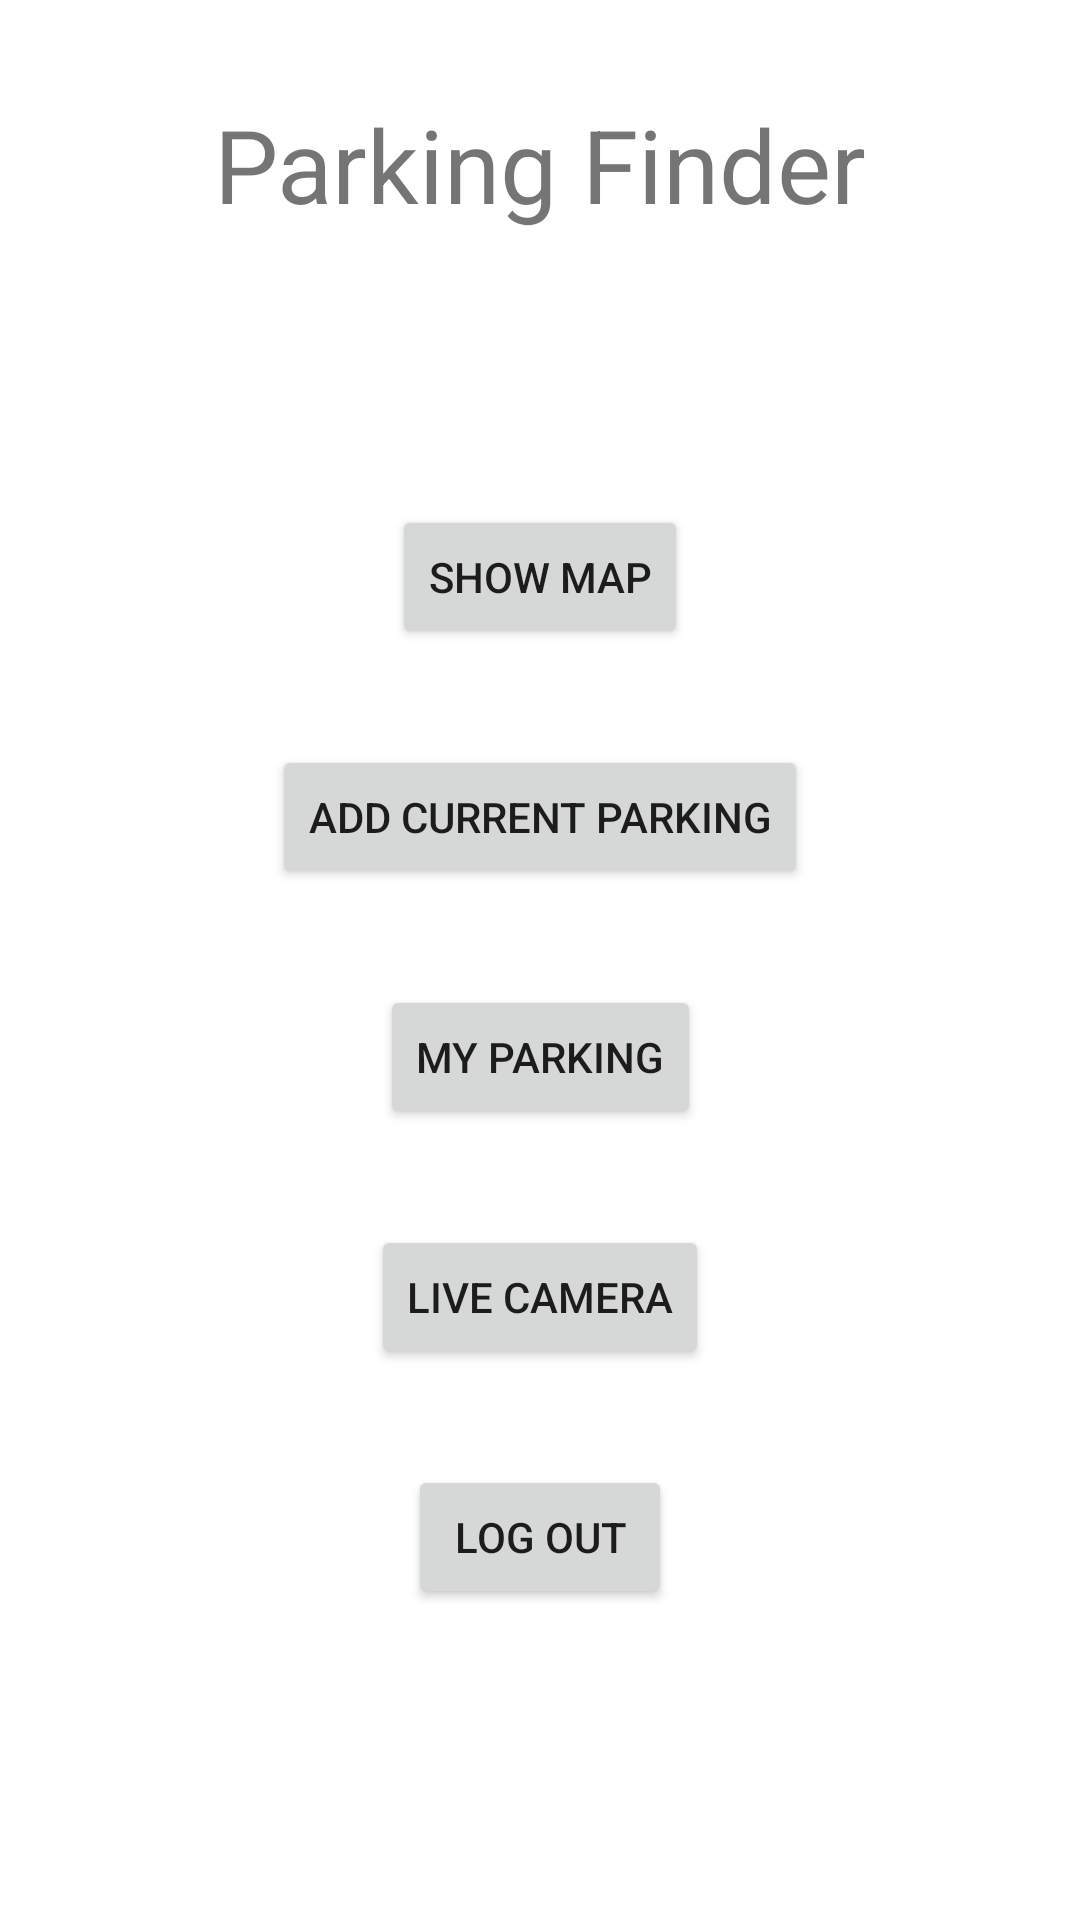

This screen was rendered from an Android layout file. Write that file and the resources it references.
<!-- AndroidManifest.xml: application theme AppTheme -->
<!-- res/layout/activity_main.xml -->
<?xml version="1.0" encoding="utf-8"?>
<androidx.constraintlayout.widget.ConstraintLayout xmlns:android="http://schemas.android.com/apk/res/android"
    xmlns:app="http://schemas.android.com/apk/res-auto"
    xmlns:tools="http://schemas.android.com/tools"
    android:id="@+id/main"
    android:layout_width="match_parent"
    android:layout_height="match_parent"
    tools:context=".MainActivity">

    <TextView
        android:id="@+id/textView"
        android:layout_width="wrap_content"
        android:layout_height="wrap_content"
        android:layout_marginTop="32dp"
        android:text="@string/app_name"
        android:textSize="34sp"
        app:layout_constraintEnd_toEndOf="parent"
        app:layout_constraintStart_toStartOf="parent"
        app:layout_constraintTop_toTopOf="parent" />

    <Button
        android:id="@+id/mapButton"
        android:layout_width="wrap_content"
        android:layout_height="wrap_content"
        android:layout_marginTop="@dimen/margin_large"
        android:text="@string/show_map"
        app:layout_constraintEnd_toEndOf="parent"
        app:layout_constraintStart_toStartOf="parent"
        app:layout_constraintTop_toBottomOf="@+id/textView2" />

    <Button
        android:id="@+id/addParkingButton"
        android:layout_width="wrap_content"
        android:layout_height="wrap_content"
        android:layout_marginTop="@dimen/margin_large"
        android:text="@string/add_current_parking"
        app:layout_constraintEnd_toEndOf="parent"
        app:layout_constraintStart_toStartOf="parent"
        app:layout_constraintTop_toBottomOf="@+id/mapButton" />

    <Button
        android:id="@+id/liveCameraButton"
        android:layout_width="wrap_content"
        android:layout_height="wrap_content"
        android:layout_marginTop="@dimen/margin_large"
        android:text="@string/live_camera"
        app:layout_constraintEnd_toEndOf="parent"
        app:layout_constraintStart_toStartOf="parent"
        app:layout_constraintTop_toBottomOf="@+id/myParkingsButton" />

    <Button
        android:id="@+id/LogOutButton"
        android:layout_width="wrap_content"
        android:layout_height="wrap_content"
        android:layout_marginTop="32dp"
        android:text="@string/log_out"
        app:layout_constraintEnd_toEndOf="parent"
        app:layout_constraintStart_toStartOf="parent"
        app:layout_constraintTop_toBottomOf="@+id/liveCameraButton" />

    <TextView
        android:id="@+id/textView2"
        android:layout_width="wrap_content"
        android:layout_height="wrap_content"
        android:layout_marginTop="@dimen/margin_large"
        android:textSize="20sp"
        app:layout_constraintEnd_toEndOf="parent"
        app:layout_constraintStart_toStartOf="parent"
        app:layout_constraintTop_toBottomOf="@+id/textView" />

    <Button
        android:id="@+id/myParkingsButton"
        android:layout_width="wrap_content"
        android:layout_height="wrap_content"
        android:layout_marginTop="@dimen/margin_large"
        android:text="@string/my_parkings"
        app:layout_constraintEnd_toEndOf="parent"
        app:layout_constraintStart_toStartOf="parent"
        app:layout_constraintTop_toBottomOf="@+id/addParkingButton" />
</androidx.constraintlayout.widget.ConstraintLayout>
<!-- resources referenced by this layout -->
<resources>
  <dimen name="margin_large">32dp</dimen>
  <string name="add_current_parking">Add current parking</string>
  <string name="app_name" translatable="false">Parking Finder</string>
  <string name="live_camera">Live Camera</string>
  <string name="log_out">Log Out</string>
  <string name="my_parkings">My parking</string>
  <string name="show_map">Show map</string>
</resources>
